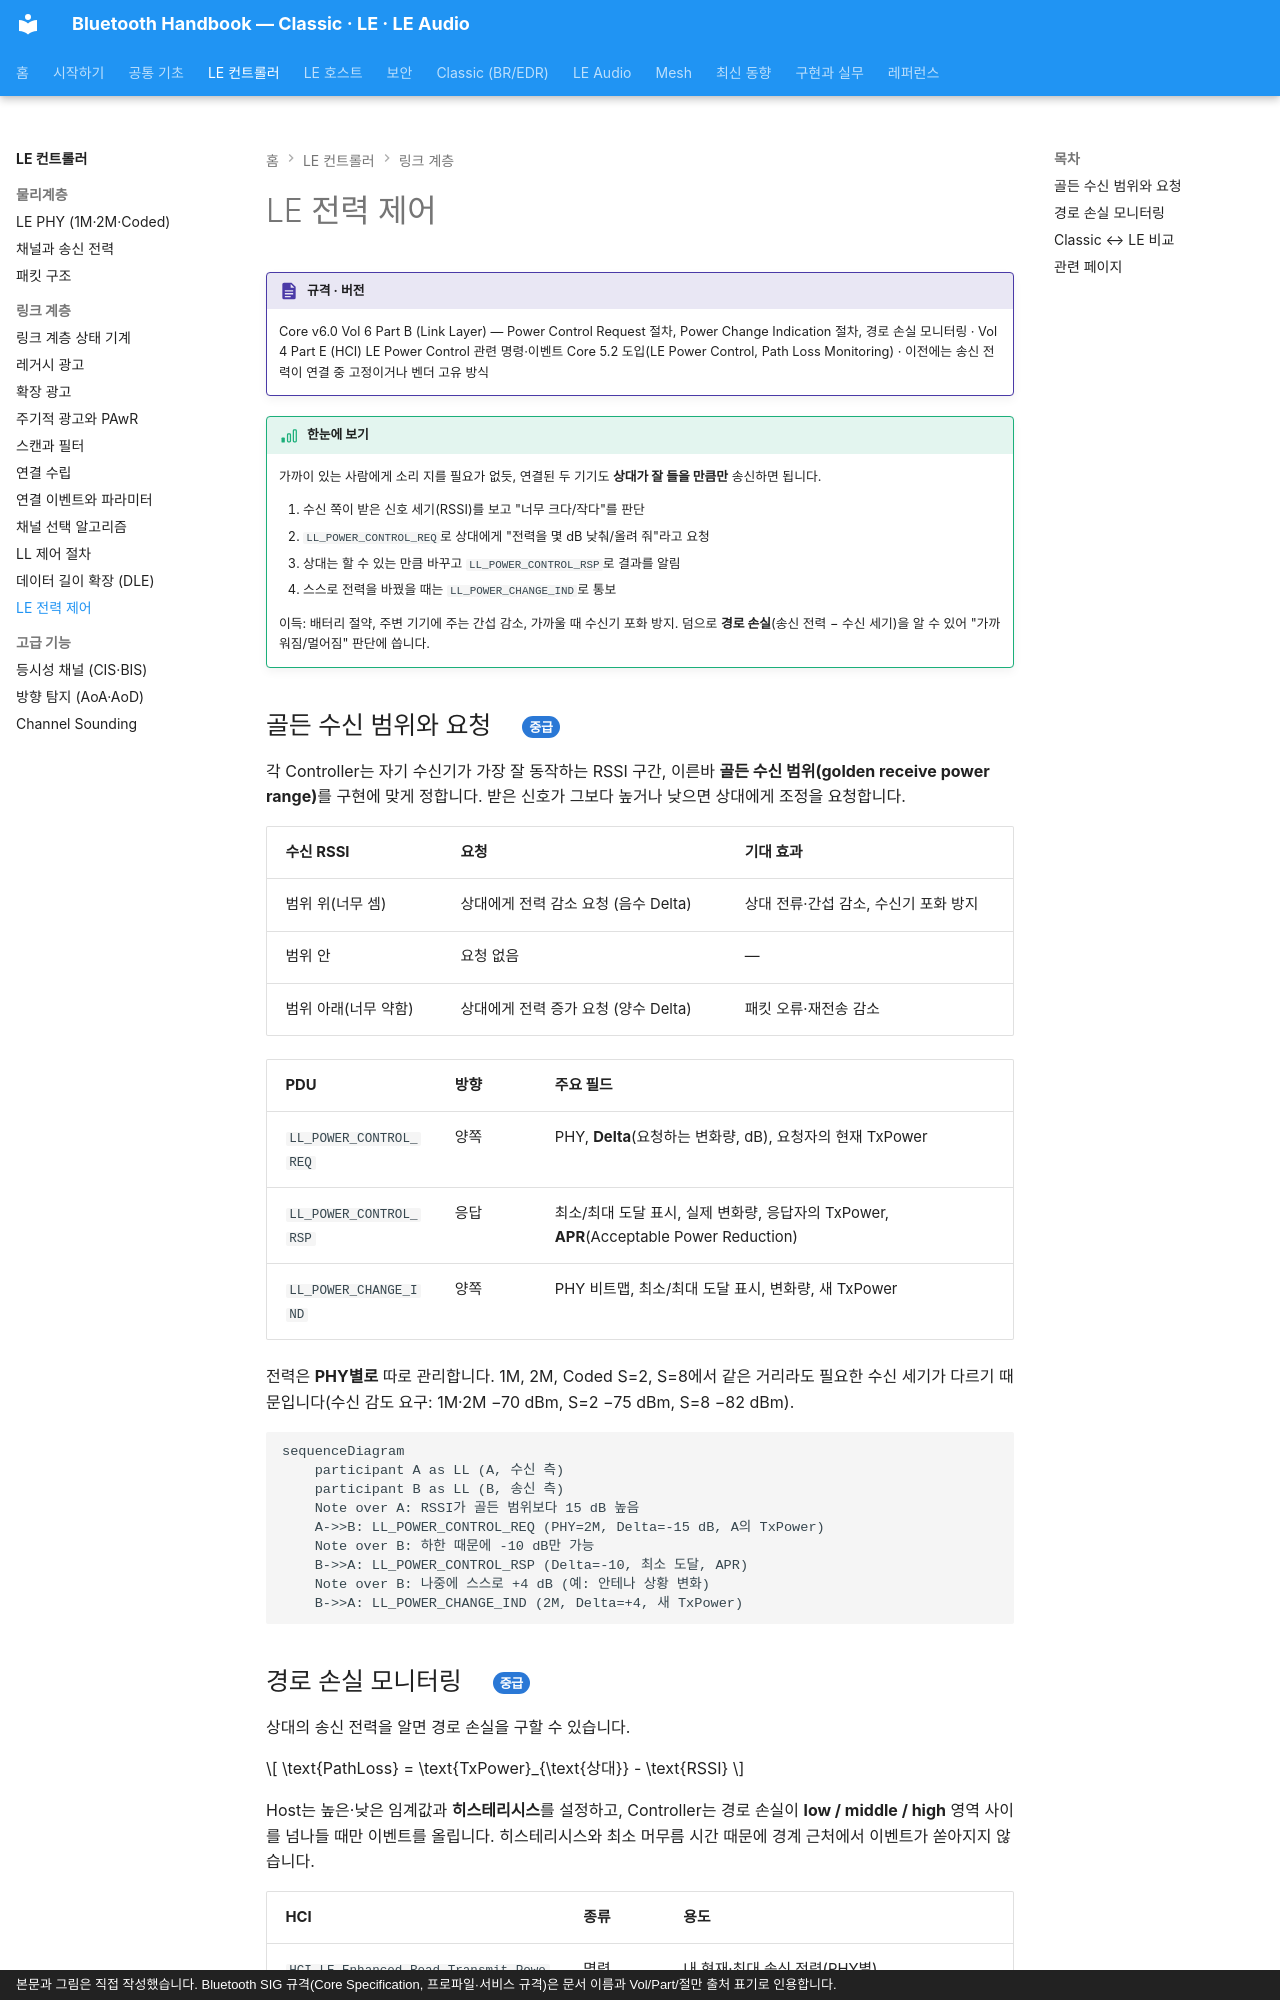

repository: goodhosup/bluetooth · page: le/power-control/index.html · generator: mkdocs · copyright: 본문과 그림은 직접 작성했습니다. Bluetooth SIG 규격(Core Specification, 프로파일·서비스 규격)은 문서 이름과 Vol/Part/절만 출처 표기로 인용합니다.

# LE 전력 제어

!!! spec "규격 · 버전"
    Core v6.0 Vol 6 Part B (Link Layer) — Power Control Request 절차, Power Change Indication 절차, 경로 손실 모니터링 · Vol 4 Part E (HCI) LE Power Control 관련 명령·이벤트
    Core 5.2 도입(LE Power Control, Path Loss Monitoring) · 이전에는 송신 전력이 연결 중 고정이거나 벤더 고유 방식

!!! basic "한눈에 보기"
    가까이 있는 사람에게 소리 지를 필요가 없듯, 연결된 두 기기도 **상대가 잘 들을 만큼만** 송신하면 됩니다.

    1. 수신 쪽이 받은 신호 세기(RSSI)를 보고 "너무 크다/작다"를 판단
    2. `LL_POWER_CONTROL_REQ`로 상대에게 "전력을 몇 dB 낮춰/올려 줘"라고 요청
    3. 상대는 할 수 있는 만큼 바꾸고 `LL_POWER_CONTROL_RSP`로 결과를 알림
    4. 스스로 전력을 바꿨을 때는 `LL_POWER_CHANGE_IND`로 통보

    이득: 배터리 절약, 주변 기기에 주는 간섭 감소, 가까울 때 수신기 포화 방지. 덤으로 **경로 손실**(송신 전력 − 수신 세기)을 알 수 있어 "가까워짐/멀어짐" 판단에 씁니다.

## 골든 수신 범위와 요청 { .l2 }

각 Controller는 자기 수신기가 가장 잘 동작하는 RSSI 구간, 이른바 **골든 수신 범위(golden receive power range)**를 구현에 맞게 정합니다. 받은 신호가 그보다 높거나 낮으면 상대에게 조정을 요청합니다.

| 수신 RSSI | 요청 | 기대 효과 |
|---|---|---|
| 범위 위(너무 셈) | 상대에게 전력 감소 요청 (음수 Delta) | 상대 전류·간섭 감소, 수신기 포화 방지 |
| 범위 안 | 요청 없음 | — |
| 범위 아래(너무 약함) | 상대에게 전력 증가 요청 (양수 Delta) | 패킷 오류·재전송 감소 |

| PDU | 방향 | 주요 필드 |
|---|---|---|
| `LL_POWER_CONTROL_REQ` | 양쪽 | PHY, **Delta**(요청하는 변화량, dB), 요청자의 현재 TxPower |
| `LL_POWER_CONTROL_RSP` | 응답 | 최소/최대 도달 표시, 실제 변화량, 응답자의 TxPower, **APR**(Acceptable Power Reduction) |
| `LL_POWER_CHANGE_IND` | 양쪽 | PHY 비트맵, 최소/최대 도달 표시, 변화량, 새 TxPower |

전력은 **PHY별로** 따로 관리합니다. 1M, 2M, Coded S=2, S=8에서 같은 거리라도 필요한 수신 세기가 다르기 때문입니다(수신 감도 요구: 1M·2M −70 dBm, S=2 −75 dBm, S=8 −82 dBm).

```mermaid
sequenceDiagram
    participant A as LL (A, 수신 측)
    participant B as LL (B, 송신 측)
    Note over A: RSSI가 골든 범위보다 15 dB 높음
    A->>B: LL_POWER_CONTROL_REQ (PHY=2M, Delta=-15 dB, A의 TxPower)
    Note over B: 하한 때문에 -10 dB만 가능
    B->>A: LL_POWER_CONTROL_RSP (Delta=-10, 최소 도달, APR)
    Note over B: 나중에 스스로 +4 dB (예: 안테나 상황 변화)
    B->>A: LL_POWER_CHANGE_IND (2M, Delta=+4, 새 TxPower)
```
